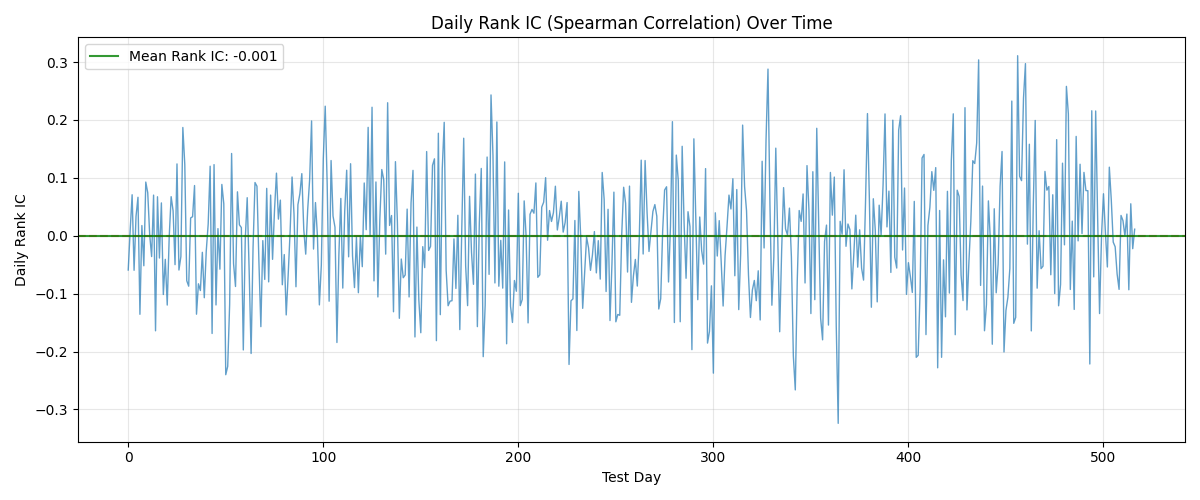

The table this chart was drawn from, first rows:
day, rank_ic
0, -0.05919
1, 0.009613
2, 0.07083
3, -0.05962
4, 0.03362
5, 0.06646
6, -0.1356
7, 0.01765
8, -0.05181
9, 0.09273
10, 0.07442
11, 0.00216
12, -0.03591
13, 0.07021
14, -0.1641
15, 0.06735
16, -0.03844
17, 0.05673
18, -0.1014
19, -0.0407
20, -0.1197
21, -0.003012
22, 0.06749
23, 0.04313
24, -0.04989
25, 0.1241
26, -0.05917
27, -0.03584
28, 0.187
29, 0.123
30, -0.07759
31, -0.08704
32, 0.03075
33, 0.03296
34, 0.08674
35, -0.1354
36, -0.08295
37, -0.09457
38, -0.02859
39, -0.107
40, -0.0268
41, 0.02049
42, 0.1201
43, -0.1687
44, 0.1229
45, -0.1195
46, 0.01231
47, -0.0577
48, 0.08863
49, 0.05515
50, -0.24
51, -0.2256
52, -0.1183
53, 0.1421
54, -0.04805
55, -0.08758
56, 0.0759
57, 0.01888
58, 0.01415
59, -0.1972
... 457 more rows
